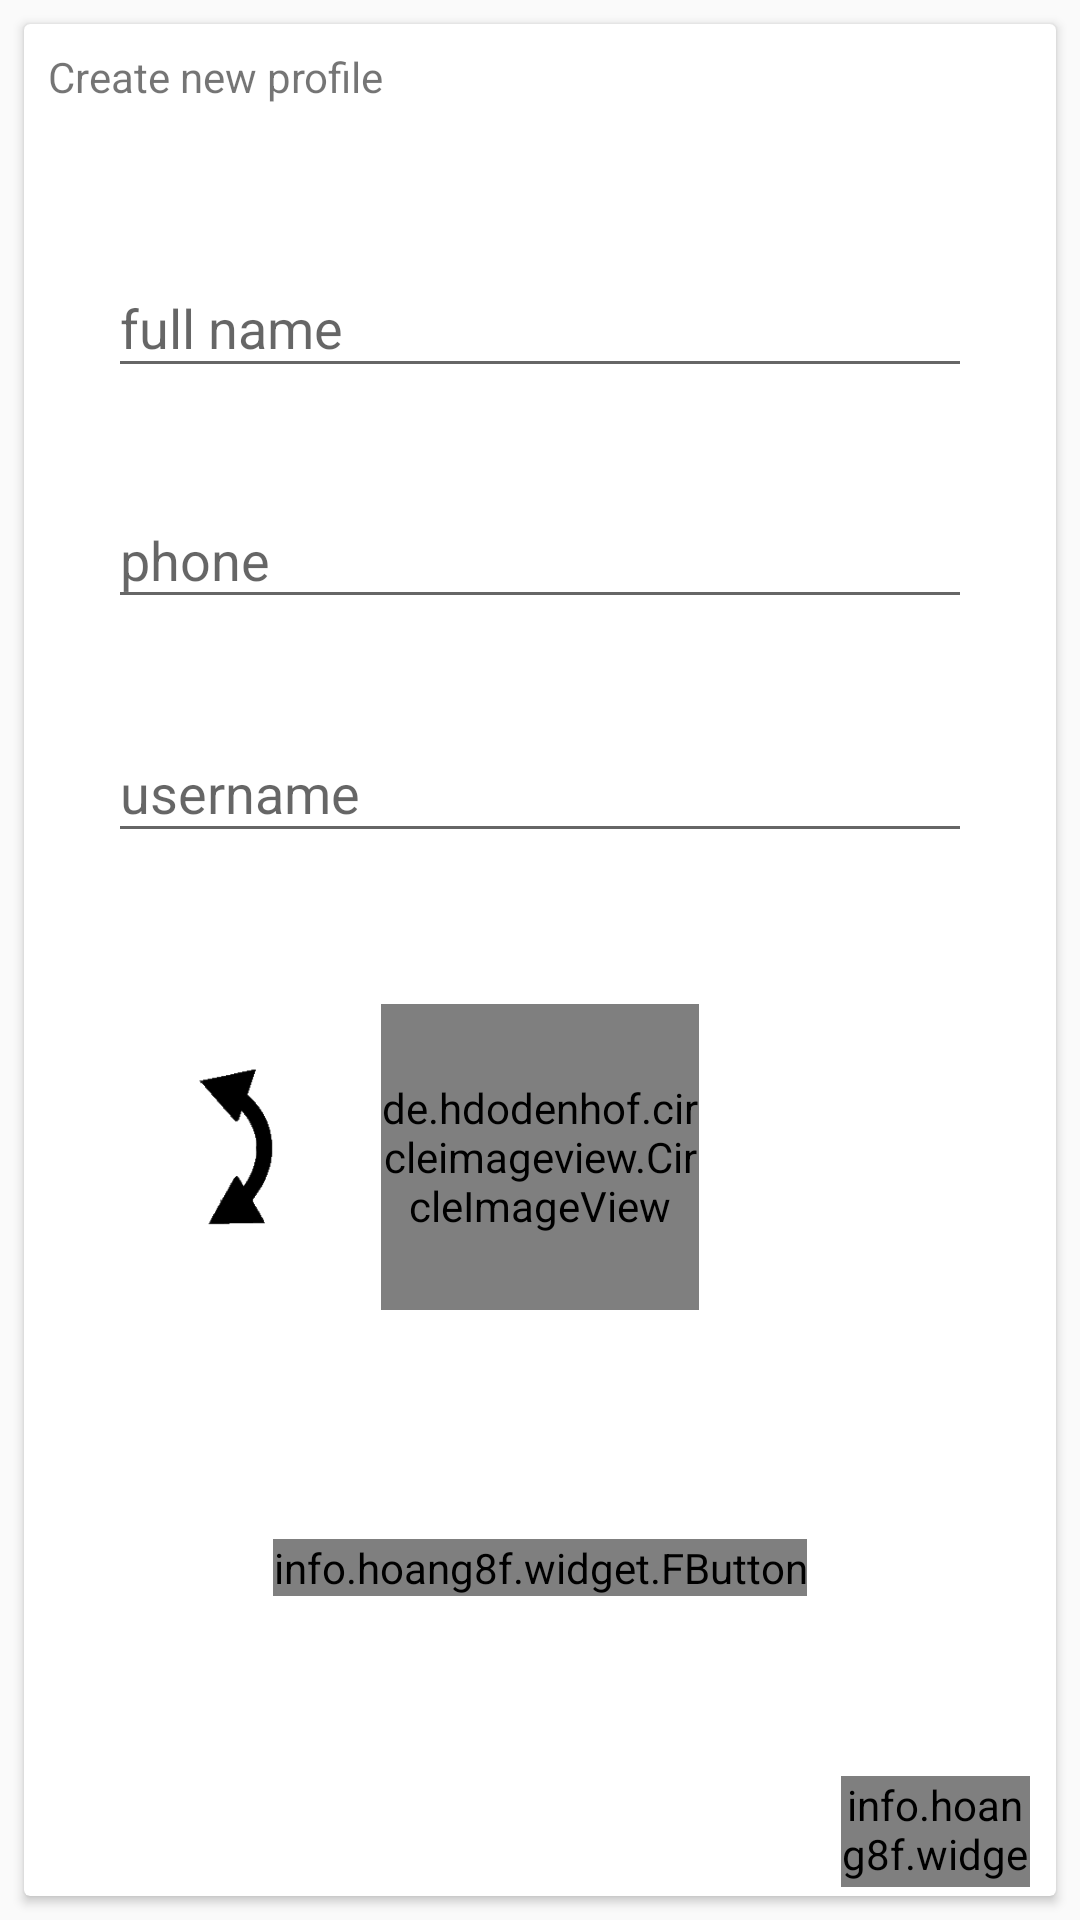

Write the Android layout XML for this screen, with the resource values it uses.
<!-- AndroidManifest.xml: application theme AppTheme -->
<!-- res/layout/activity_createprofile.xml -->
<?xml version="1.0" encoding="utf-8"?>
<android.support.constraint.ConstraintLayout xmlns:android="http://schemas.android.com/apk/res/android"
    xmlns:fbutton="http://schemas.android.com/apk/res-auto"

    xmlns:app="http://schemas.android.com/apk/res-auto"
    xmlns:tools="http://schemas.android.com/tools"
    android:layout_width="match_parent"
    android:layout_height="match_parent"
    tools:context="org.ultimatetoolsil.trackeru.createprofile">

    <android.support.v7.widget.CardView
        android:layout_width="match_parent"
        android:layout_height="match_parent"

        android:layout_margin="8dp"

        app:layout_constraintBottom_toBottomOf="parent"
        app:layout_constraintEnd_toEndOf="parent"
        app:layout_constraintHorizontal_bias="0.0"
        app:layout_constraintStart_toStartOf="parent"
        app:layout_constraintTop_toTopOf="parent"

        >

        <android.support.constraint.ConstraintLayout
            android:layout_width="match_parent"
            android:layout_height="match_parent">

            <TextView
                android:id="@+id/textView4"
                android:layout_width="wrap_content"
                android:layout_height="wrap_content"
                android:layout_marginStart="8dp"
                android:layout_marginTop="8dp"
                android:text="@string/create_profile"
                app:layout_constraintStart_toStartOf="parent"
                app:layout_constraintTop_toTopOf="parent" />

            <android.support.design.widget.TextInputLayout
                android:id="@+id/textInputLayout4"
                android:layout_width="288dp"

                android:layout_height="wrap_content"
                android:layout_marginBottom="8dp"
                android:layout_marginEnd="8dp"
                android:layout_marginStart="8dp"
                android:layout_marginTop="8dp"
                fbutton:layout_constraintBottom_toBottomOf="parent"
                fbutton:layout_constraintEnd_toEndOf="parent"
                fbutton:layout_constraintStart_toStartOf="parent"
                fbutton:layout_constraintTop_toTopOf="parent"
                fbutton:layout_constraintVertical_bias="0.110000014">

                <android.support.design.widget.TextInputEditText
                    android:id="@+id/nm"
                    android:layout_width="match_parent"
                    android:layout_height="wrap_content"
                    android:focusableInTouchMode="true"
                    android:hint="@string/full_name"
                    android:inputType="text"
                    android:maxLines="1"
                    android:singleLine="true"
                    android:textColor="@android:color/black" />
            </android.support.design.widget.TextInputLayout>

            <de.hdodenhof.circleimageview.CircleImageView xmlns:app="http://schemas.android.com/apk/res-auto"
                android:id="@+id/profileimg"
                android:layout_width="106dp"
                android:layout_height="102dp"
                android:layout_marginBottom="8dp"
                android:layout_marginEnd="8dp"
                android:layout_marginStart="8dp"
                android:layout_marginTop="8dp"
                android:src="@drawable/profile"
                app:border_color="#808080"
                app:border_width="2dp"
                app:layout_constraintBottom_toBottomOf="parent"
                app:layout_constraintEnd_toEndOf="parent"
                app:layout_constraintStart_toStartOf="parent"
                app:layout_constraintTop_toTopOf="parent"
                app:layout_constraintVertical_bias="0.63" />

            <info.hoang8f.widget.FButton
                android:id="@+id/upload"
                android:layout_width="wrap_content"
                android:layout_height="wrap_content"
                android:layout_marginBottom="8dp"
                android:layout_marginEnd="8dp"
                android:layout_marginStart="8dp"
                android:layout_marginTop="8dp"

                android:text="@string/up_pr_pic"
                android:textColor="@color/white"
                fbutton:buttonColor="@color/colorPrimary"

                fbutton:cornerRadius="5dp"
                fbutton:layout_constraintBottom_toBottomOf="parent"
                fbutton:layout_constraintEnd_toEndOf="parent"
                fbutton:layout_constraintStart_toStartOf="parent"
                fbutton:layout_constraintTop_toTopOf="parent"
                fbutton:layout_constraintVertical_bias="0.844"
                fbutton:shadowColor="@color/colorPrimary"
                fbutton:shadowEnabled="true"
                fbutton:shadowHeight="5dp" />

            <info.hoang8f.widget.FButton
                android:id="@+id/next"
                android:layout_width="63dp"
                android:layout_height="37dp"
                android:layout_marginBottom="3dp"
                android:layout_marginTop="8dp"
                android:text="@string/next"
                android:textColor="@color/white"
                fbutton:buttonColor="@color/colorPrimary"
                fbutton:layout_constraintBottom_toBottomOf="parent"
                fbutton:layout_constraintEnd_toEndOf="parent"
                fbutton:layout_constraintHorizontal_bias="0.969"
                fbutton:layout_constraintStart_toStartOf="parent"
                fbutton:layout_constraintTop_toTopOf="parent"
                fbutton:layout_constraintVertical_bias="1.0"
                fbutton:shadowColor="@color/colorPrimary"
                fbutton:shadowEnabled="true"
                fbutton:shadowHeight="5dp" />

            <android.support.design.widget.TextInputLayout
                android:id="@+id/phone"
                android:layout_width="288dp"
                android:layout_height="52dp"

                android:layout_marginBottom="8dp"
                android:layout_marginEnd="8dp"
                android:layout_marginStart="8dp"
                android:layout_marginTop="8dp"
                android:inputType="text"
                android:maxLines="1"
                android:singleLine="true"
                android:textColor="@android:color/black"
                fbutton:layout_constraintBottom_toBottomOf="parent"
                fbutton:layout_constraintEnd_toEndOf="parent"
                fbutton:layout_constraintStart_toStartOf="parent"
                fbutton:layout_constraintTop_toTopOf="parent"
                fbutton:layout_constraintVertical_bias="0.249">

                <android.support.design.widget.TextInputEditText
                    android:id="@+id/ph"
                    android:layout_width="match_parent"
                    android:layout_height="wrap_content"
                    android:hint="@string/phone"
                    android:inputType="number"
                    android:maxLines="1"
                    android:singleLine="true"
                    android:textColor="@android:color/black" />
            </android.support.design.widget.TextInputLayout>

            <ProgressBar
                android:id="@+id/progressBar"
                style="?android:attr/progressBarStyle"
                android:layout_width="wrap_content"
                android:layout_height="wrap_content"
                android:layout_marginBottom="8dp"
                android:layout_marginEnd="8dp"
                android:layout_marginStart="8dp"
                android:layout_marginTop="8dp"
                android:visibility="gone"
                fbutton:layout_constraintBottom_toBottomOf="parent"
                fbutton:layout_constraintEnd_toStartOf="@+id/upload"
                fbutton:layout_constraintHorizontal_bias="0.461"
                fbutton:layout_constraintStart_toStartOf="parent"
                fbutton:layout_constraintTop_toBottomOf="@+id/rrotate"
                fbutton:layout_constraintVertical_bias="0.377" />

            <android.support.design.widget.TextInputLayout
                android:id="@+id/textInputLayout2"
                android:layout_width="288dp"
                android:layout_height="54dp"
                android:layout_marginBottom="8dp"
                android:layout_marginEnd="8dp"
                android:layout_marginStart="8dp"
                android:layout_marginTop="8dp"
                fbutton:layout_constraintBottom_toBottomOf="parent"
                fbutton:layout_constraintEnd_toEndOf="parent"
                fbutton:layout_constraintStart_toStartOf="parent"
                fbutton:layout_constraintTop_toTopOf="parent"
                fbutton:layout_constraintVertical_bias="0.39">

                <android.support.design.widget.TextInputEditText
                   android:id="@+id/username"
                    android:layout_width="match_parent"
                    android:layout_height="wrap_content"
                    android:hint="@string/username" />
            </android.support.design.widget.TextInputLayout>

            <ImageButton
                android:id="@+id/rrotate"
                android:layout_width="57dp"
                android:layout_height="79dp"
                android:layout_marginBottom="8dp"
                android:layout_marginEnd="8dp"
                android:layout_marginStart="8dp"
                android:layout_marginTop="8dp"
                android:background="@null"
                android:scaleType="fitCenter"
                fbutton:layout_constraintBottom_toBottomOf="parent"
                fbutton:layout_constraintEnd_toEndOf="parent"
                fbutton:layout_constraintHorizontal_bias="0.13"
                fbutton:layout_constraintStart_toStartOf="parent"
                fbutton:layout_constraintTop_toTopOf="parent"
                fbutton:layout_constraintVertical_bias="0.62"
                fbutton:srcCompat="@drawable/rotatecursor" />


        </android.support.constraint.ConstraintLayout>


    </android.support.v7.widget.CardView>
</android.support.constraint.ConstraintLayout>
<!-- resources referenced by this layout -->
<resources>
  <color name="colorPrimary">#448aff</color>
  <color name="white">#ffffff</color>
  <!-- drawable rotatecursor: png bitmap (drawable, 1390 bytes) -->
  <string name="create_profile">Create new profile</string>
  <string name="full_name">full name</string>
  <string name="next">Next</string>
  <string name="phone">phone</string>
  <string name="up_pr_pic">upload profile pic</string>
  <string name="username">username</string>
  <style name="AppTheme" parent="Theme.AppCompat.Light.DarkActionBar">
          
          <item name="colorPrimary">@color/colorPrimary</item>
          <item name="colorPrimaryDark">@color/colorPrimaryDark</item>
          <item name="colorAccent">@color/colorAccent</item>
      </style>
  <color name="colorPrimaryDark">#448aff</color>
  <color name="colorAccent">#424242</color>
</resources>
